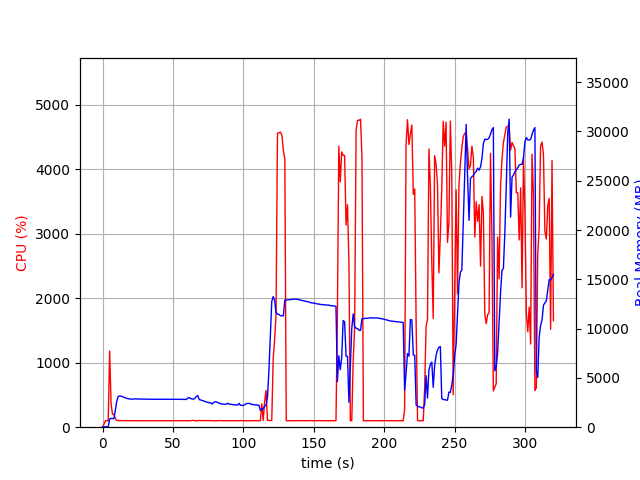

The data file committed next to this chart (first rows):
elapsed_time, nproc, cpu, mem_real, mem_virtual
4.029273986816406e-05, 1, 0.0, 10.86, 3192
1.007, 1, 44.7, 41.15, 612
2.016, 1, 100.1, 41.15, 612
3.023, 1, 100.3, 41.15, 612
4.031, 1, 99.2, 41.15, 612
5.039, 1, 1181, 814.2, 4756
6.049, 1, 364.2, 899.3, 4962
7.057, 1, 200.4, 877.6, 4962
8.065, 1, 200.3, 862.2, 4962
9.073, 1, 135.9, 1689, 5820
10.08, 1, 103.1, 2631, 7132
11.09, 1, 103.2, 3114, 7526
12.1, 1, 103.1, 3174, 7974
13.11, 1, 102.0, 3139, 7974
14.12, 1, 103.0, 3105, 7974
15.13, 1, 101.9, 3035, 7974
16.14, 1, 101.0, 2982, 7974
17.15, 1, 101.9, 2931, 7974
18.16, 1, 101.0, 2887, 7974
19.17, 1, 100.0, 2876, 7974
20.18, 1, 100.0, 2854, 7974
21.19, 1, 99.9, 2842, 7974
22.2, 1, 100.0, 2854, 7974
23.21, 1, 100.0, 2876, 7974
24.22, 1, 100.0, 2860, 7974
25.23, 1, 100.0, 2857, 7974
26.24, 1, 100.1, 2859, 7974
27.25, 1, 100.0, 2847, 7974
28.26, 1, 99.0, 2847, 7974
29.27, 1, 100.0, 2844, 7974
30.28, 1, 100.0, 2844, 7974
31.29, 1, 101.0, 2837, 7974
32.3, 1, 100.0, 2837, 7974
33.31, 1, 100.1, 2837, 7974
34.32, 1, 100.0, 2837, 7974
35.33, 1, 99.0, 2837, 7974
36.34, 1, 100.0, 2837, 7974
37.35, 1, 100.0, 2837, 7974
38.36, 1, 100.1, 2837, 7974
39.37, 1, 100.0, 2837, 7974
40.38, 1, 100.1, 2837, 7974
41.39, 1, 99.0, 2833, 7974
42.39, 1, 100.1, 2833, 7974
43.4, 1, 100.0, 2833, 7974
44.41, 1, 100.0, 2833, 7974
45.42, 1, 100.0, 2835, 7974
46.43, 1, 100.1, 2837, 7974
47.44, 1, 99.9, 2837, 7974
48.45, 1, 99.1, 2837, 7974
49.46, 1, 100.1, 2836, 7974
50.47, 1, 100.1, 2836, 7974
51.48, 1, 101.1, 2833, 7974
52.49, 1, 99.0, 2828, 7974
53.5, 1, 101.1, 2828, 7974
54.51, 1, 100.9, 2825, 8166
55.52, 1, 100.0, 2823, 8166
56.53, 1, 99.9, 2819, 8166
57.54, 1, 99.9, 2812, 8166
58.55, 1, 101.0, 2819, 8166
59.56, 1, 99.9, 2818, 8166
... 257 more rows
